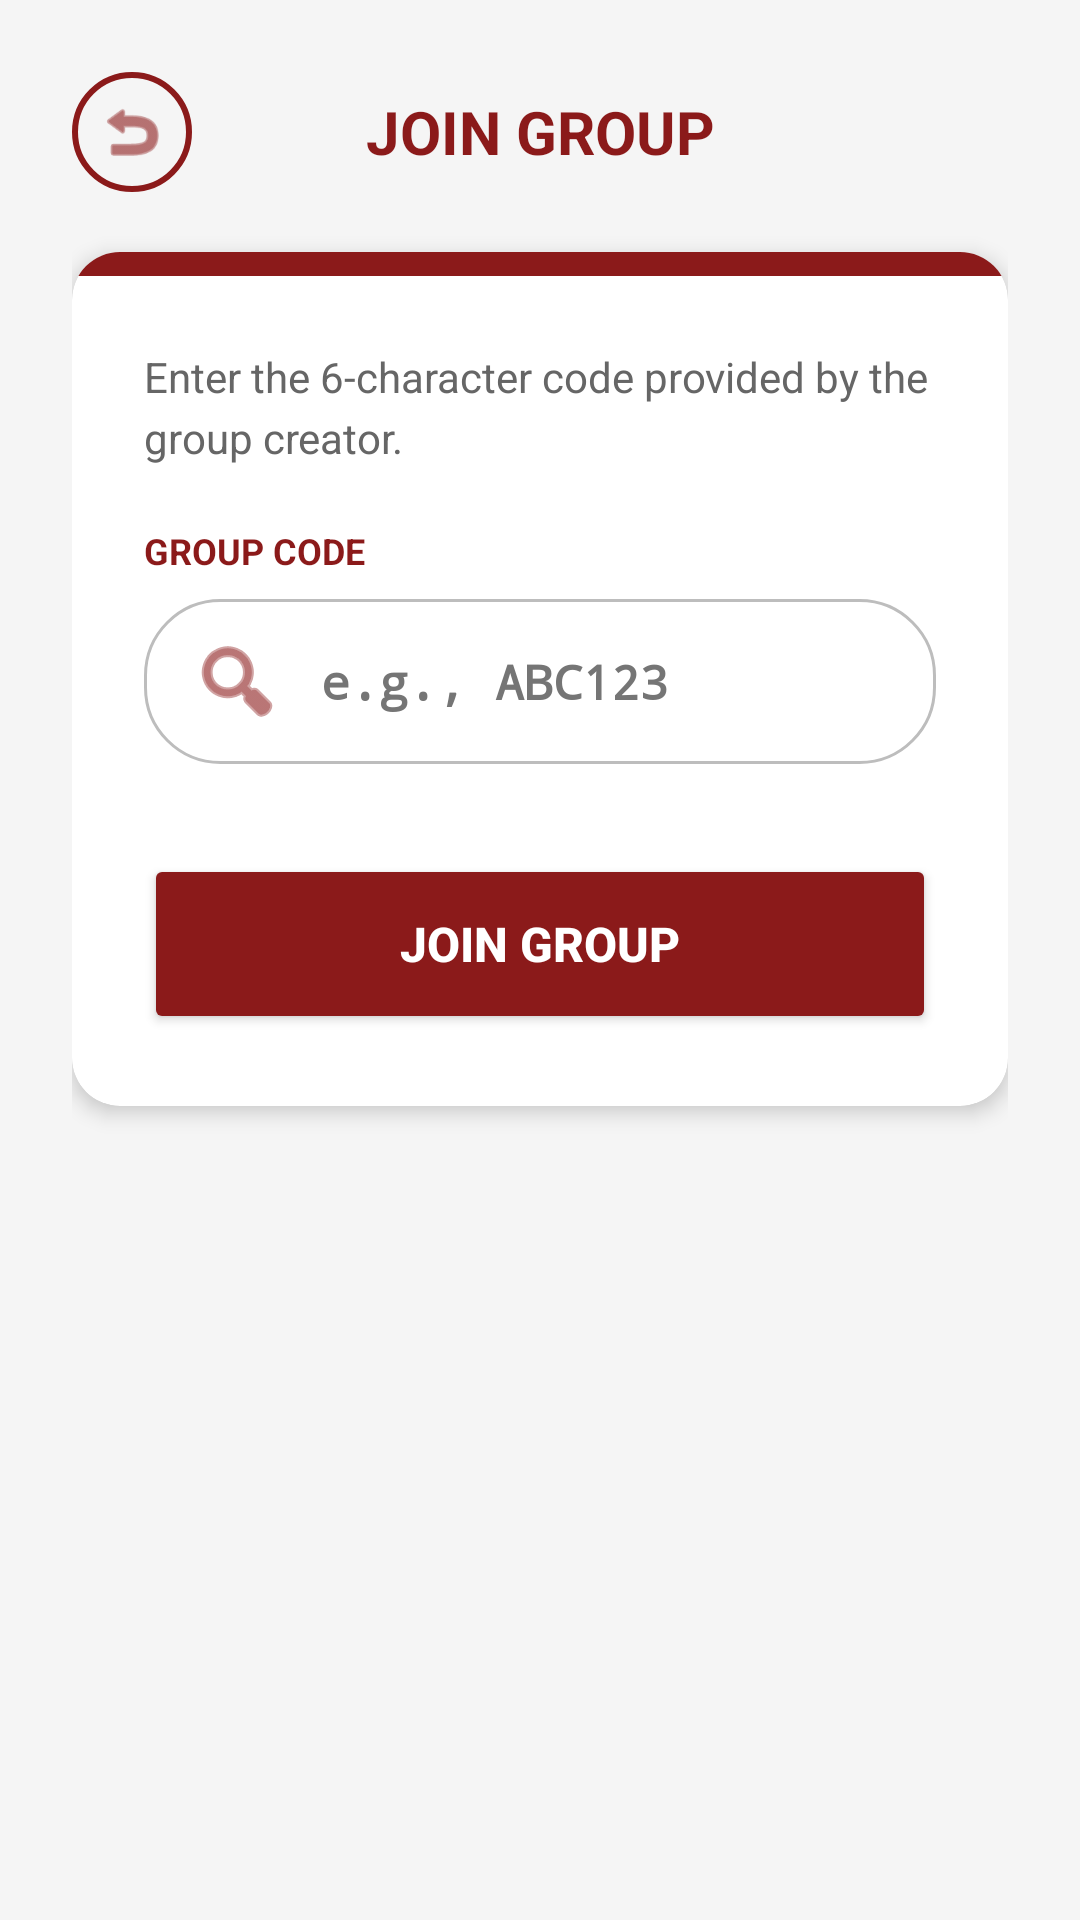

Write the Android layout XML for this screen, with the resource values it uses.
<!-- AndroidManifest.xml: application theme Theme.ScheduleConnect -->
<!-- res/layout/fragment_join_group.xml -->
<?xml version="1.0" encoding="utf-8"?>
<ScrollView xmlns:android="http://schemas.android.com/apk/res/android"
    xmlns:app="http://schemas.android.com/apk/res-auto"
    android:layout_width="match_parent"
    android:layout_height="match_parent"
    android:background="@color/app_background"
    android:fillViewport="true">

    <LinearLayout
        android:layout_width="match_parent"
        android:layout_height="wrap_content"
        android:orientation="vertical"
        android:padding="24dp"
        android:paddingBottom="100dp"> <LinearLayout
        android:layout_width="match_parent"
        android:layout_height="wrap_content"
        android:orientation="horizontal"
        android:gravity="center_vertical"
        android:layout_marginBottom="20dp">

        <ImageView
            android:id="@+id/btnBackJoin"
            android:layout_width="40dp"
            android:layout_height="40dp"
            android:padding="8dp"
            android:src="@android:drawable/ic_menu_revert"
            app:tint="@color/app_red"
            android:background="@drawable/circle_background"
            android:clickable="true"
            android:focusable="true"/>

        <TextView
            android:layout_width="0dp"
            android:layout_height="wrap_content"
            android:layout_weight="1"
            android:text="JOIN GROUP"
            android:textColor="@color/app_red"
            android:textSize="20sp"
            android:textStyle="bold"
            android:gravity="center"
            android:layout_marginEnd="40dp"/>
    </LinearLayout>

        <androidx.cardview.widget.CardView
            android:layout_width="match_parent"
            android:layout_height="wrap_content"
            app:cardCornerRadius="16dp"
            app:cardElevation="4dp"
            app:cardBackgroundColor="@android:color/white"
            android:layout_marginBottom="30dp">

            <LinearLayout
                android:layout_width="match_parent"
                android:layout_height="wrap_content"
                android:orientation="vertical">

                <View
                    android:layout_width="match_parent"
                    android:layout_height="8dp"
                    android:background="@color/app_red"/>

                <LinearLayout
                    android:layout_width="match_parent"
                    android:layout_height="wrap_content"
                    android:orientation="vertical"
                    android:padding="24dp">

                    <TextView
                        android:layout_width="wrap_content"
                        android:layout_height="wrap_content"
                        android:text="Enter the 6-character code provided by the group creator."
                        android:textColor="#666"
                        android:textSize="14sp"
                        android:layout_marginBottom="20dp"
                        android:lineSpacingExtra="4dp"/>

                    <TextView
                        android:layout_width="wrap_content"
                        android:layout_height="wrap_content"
                        android:text="GROUP CODE"
                        android:textColor="@color/app_red"
                        android:textStyle="bold"
                        android:textSize="12sp"
                        android:layout_marginBottom="8dp"/>

                    <EditText
                        android:id="@+id/etJoinCode"
                        android:layout_width="match_parent"
                        android:layout_height="55dp"
                        android:background="@drawable/rounded_edittext"
                        android:hint="e.g., ABC123"
                        android:paddingStart="15dp"
                        android:paddingEnd="15dp"
                        android:textSize="16sp"
                        android:textStyle="bold"
                        android:fontFamily="monospace"
                        android:drawableStart="@android:drawable/ic_menu_search"
                        android:drawableTint="@color/app_red"
                        android:drawablePadding="12dp"
                        android:inputType="textCapCharacters"
                        android:textAllCaps="true"
                        android:layout_marginBottom="30dp"/>

                    <Button
                        android:id="@+id/btnJoinGroupFinal"
                        android:layout_width="match_parent"
                        android:layout_height="60dp"
                        android:text="JOIN GROUP"
                        android:backgroundTint="@color/app_red"
                        android:textColor="@color/white"
                        android:textSize="16sp"
                        android:textStyle="bold"
                        app:cornerRadius="12dp"/>

                </LinearLayout>
            </LinearLayout>
        </androidx.cardview.widget.CardView>

    </LinearLayout>
</ScrollView>
<!-- resources referenced by this layout -->
<resources>
  <color name="app_background">#F5F5F5</color>
  <color name="app_red">#8B1A1A</color>
  <color name="white">#FFFFFFFF</color>
  <!-- drawable circle_background (drawable) -->
  <?xml version="1.0" encoding="utf-8"?>
  <shape xmlns:android="http://schemas.android.com/apk/res/android"
      android:shape="oval">
      <solid android:color="#00000000"/> <stroke android:width="2dp" android:color="#8B1A1A"/> </shape>
  <!-- drawable rounded_edittext (drawable) -->
  <?xml version="1.0" encoding="utf-8"?>
  <shape xmlns:android="http://schemas.android.com/apk/res/android"
      android:shape="rectangle">
      <solid android:color="#FFFFFF" />
  
      <corners android:radius="25dp" />
  
      <stroke android:width="1dp" android:color="#BDBDBD" />
  </shape>
  <style name="Theme.ScheduleConnect" parent="Base.Theme.ScheduleConnect" />
  <style name="Base.Theme.ScheduleConnect" parent="Theme.Material3.DayNight.NoActionBar">
          <item name="android:textColor">#000000</item>
          <item name="android:textColorHint">#757575</item>
  
          <item name="editTextColor">#000000</item>
          <item name="android:editTextColor">#000000</item>
  
          <item name="colorControlActivated">#B71C1C</item>
      </style>
</resources>
